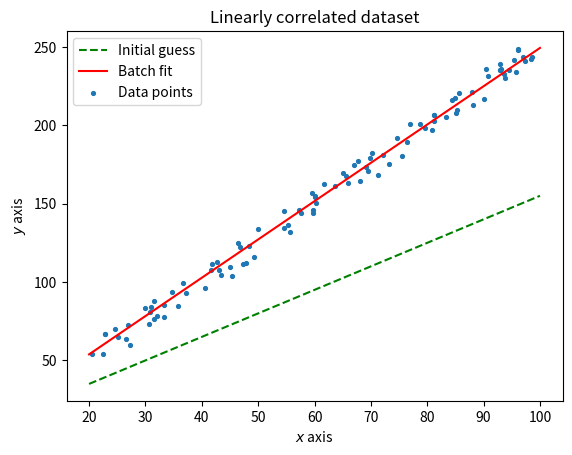

Recreate this plot in Python.
# Create dataset that has some linear correlation and plot the dataset.

# Import necessary libraries
import numpy as np
import matplotlib.pyplot as plt

# Set number of random data points
N = 100

# Define random points along x axis
x = np.random.uniform(20, 100, N)

# Define a constant slope m
m = 2.5

# Generate a random set of closely spaced y-intercept values
c = np.random.uniform(-10, 10, N)
y = m*x + c

# Calculate gradients
def grad_w(x: np.ndarray, y: np.ndarray, w: float, b: float) -> float:
    summed = 0
    for i in range(len(x)):
        summed += (2/len(x)) * x[i] * (w*x[i] + b - y[i])

    return summed

def grad_b(x: np.ndarray, y: np.ndarray, w: float, b: float) -> float:
    summed = 0
    for i in range(len(y)):
        summed += (2/len(x)) * (w*x[i] + b - y[i])

    return summed

# Plot a random line
xp = np.linspace(20, 100, 1000)
w = 1.5
b = 5
yp = w*xp + b
plt.plot(xp, yp, 'g--', label="Initial guess")

# Update parameters w and b and set learning rate
alpha = 0.0002
for _ in range(50):
    w = w - alpha * grad_w(x, y, w, b)
    b = b - alpha * grad_b(x, y, w, b)

plt.plot(xp, w*xp + b, 'r', label="Batch fit")

# Plot the scatter dataset
plt.scatter(x, y, s=7.5, label="Data points")
plt.title("Linearly correlated dataset")
plt.legend()
plt.xlabel("$x$ axis")
plt.ylabel("$y$ axis")
plt.show()
